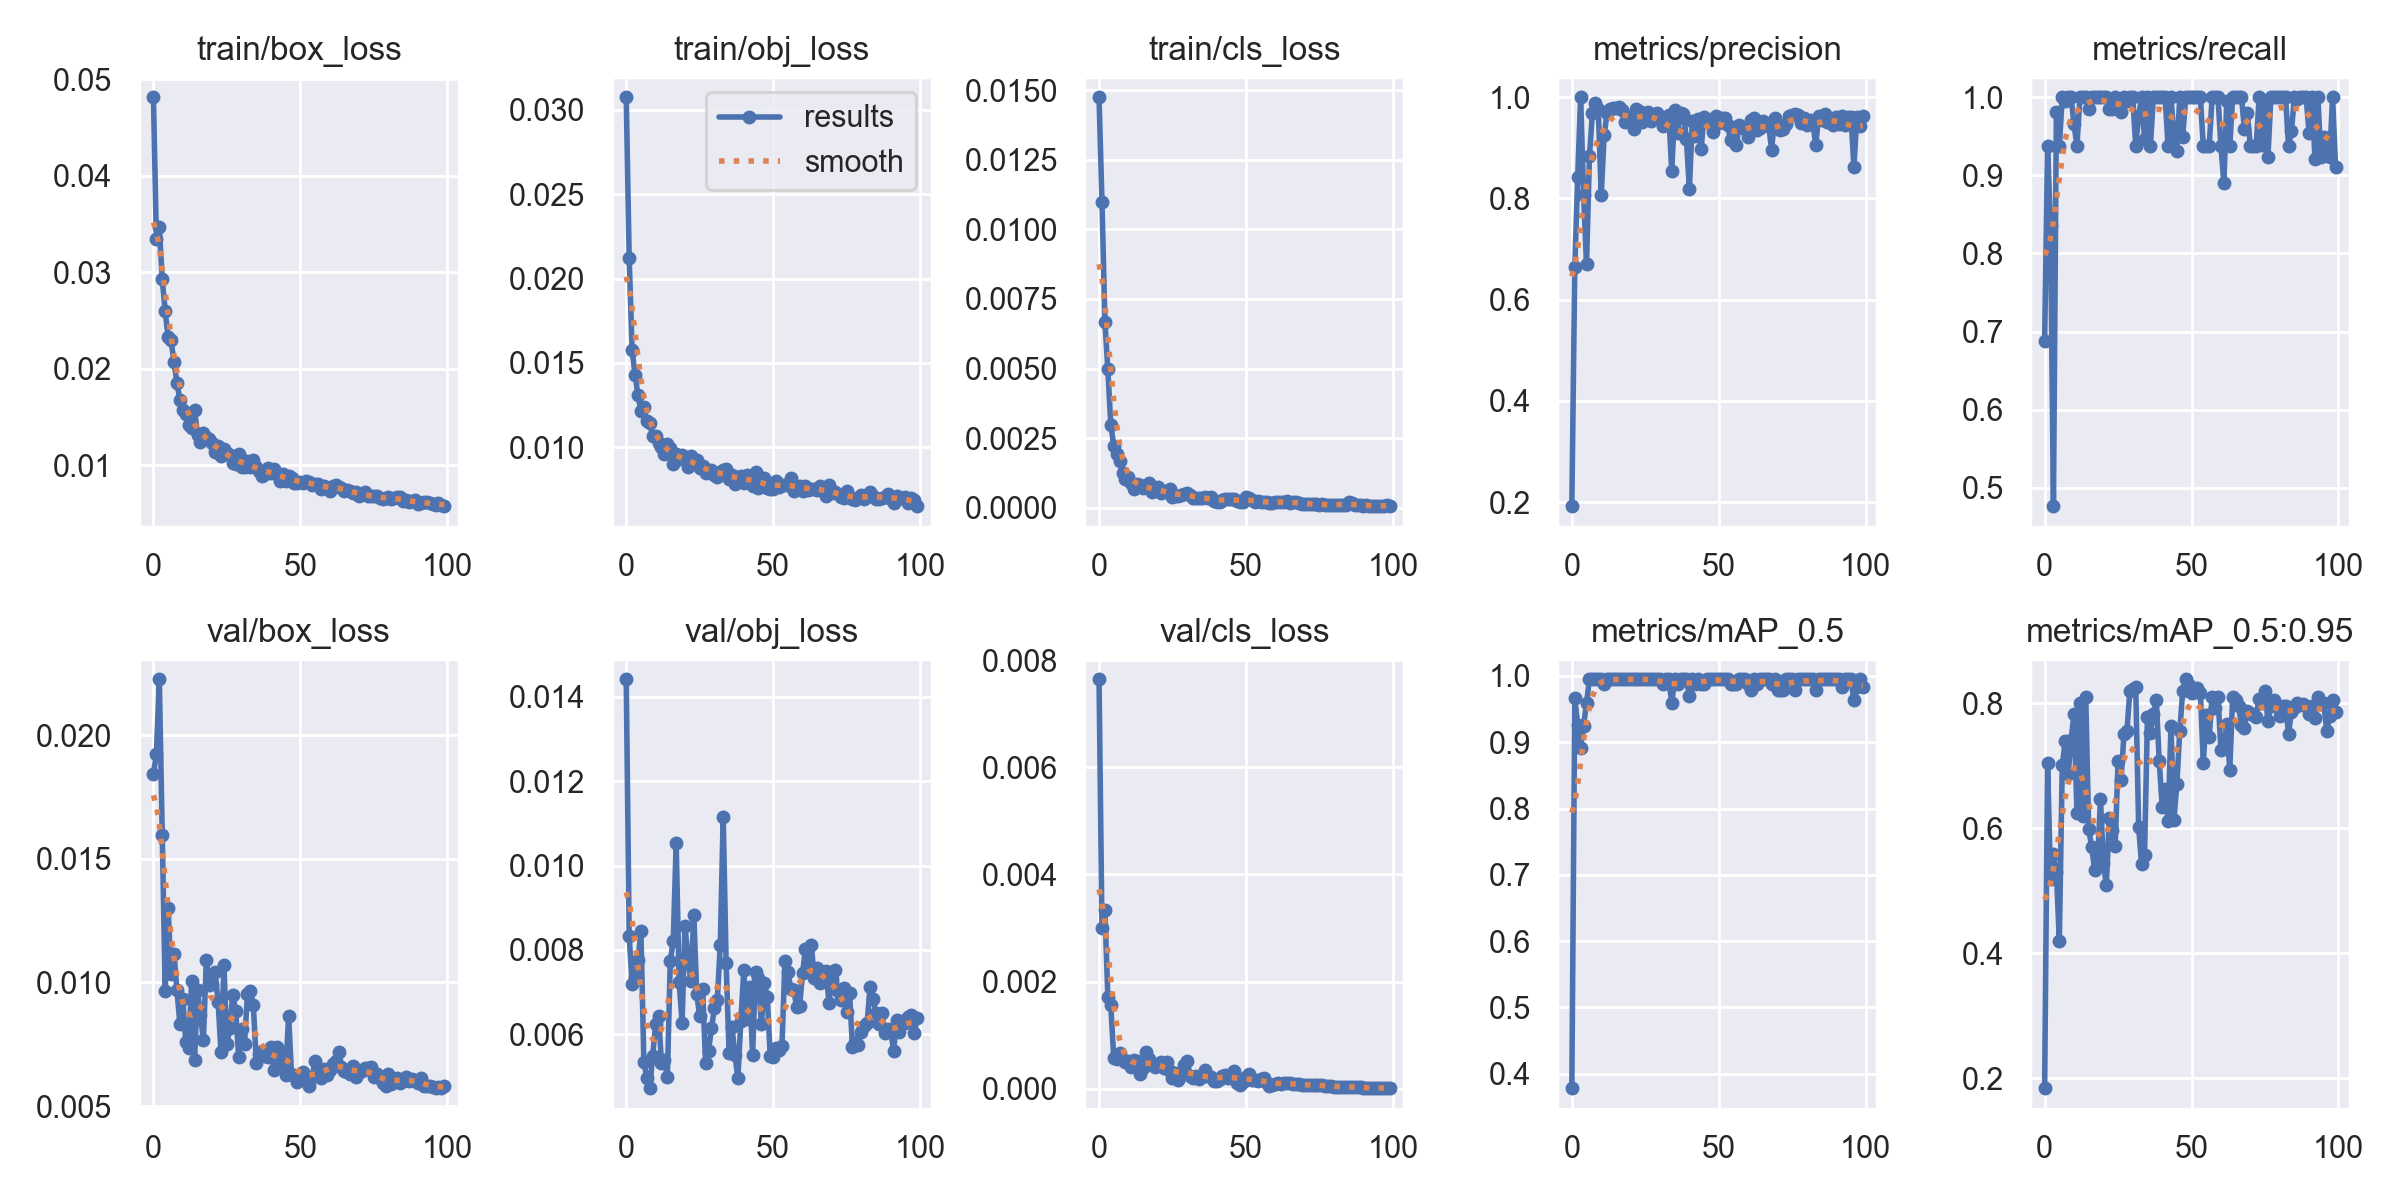

Source data for this figure (header and first rows):
epoch, train/box_loss, train/obj_loss, train/cls_loss, metrics/precision, metrics/recall, metrics/mAP_0.5, metrics/mAP_0.5:0.95, val/box_loss, val/obj_loss, val/cls_loss, x/lr0, x/lr1, x/lr2
0, 0.04813, 0.03073, 0.01475, 0.1921, 0.6875, 0.3781, 0.1839, 0.01845, 0.01442, 0.007642, 0.07006, 0.003327, 0.003327
1, 0.03345, 0.02121, 0.011, 0.6639, 0.9375, 0.967, 0.7047, 0.01922, 0.00833, 0.002992, 0.03999, 0.006594, 0.006594
2, 0.03469, 0.01578, 0.00669, 0.8432, 0.8354, 0.9256, 0.518, 0.02227, 0.007198, 0.00333, 0.009862, 0.009796, 0.009796
3, 0.02926, 0.01429, 0.004969, 1, 0.4764, 0.8917, 0.5578, 0.01597, 0.007346, 0.001721, 0.009703, 0.009703, 0.009703
4, 0.02595, 0.0131, 0.002984, 0.8068, 0.9818, 0.9252, 0.5301, 0.00966, 0.007757, 0.001556, 0.009703, 0.009703, 0.009703
5, 0.02326, 0.01217, 0.002229, 0.6705, 0.9375, 0.9593, 0.4196, 0.013, 0.008436, 0.0005829, 0.009604, 0.009604, 0.009604
6, 0.02296, 0.01236, 0.001926, 0.8846, 1, 0.995, 0.7001, 0.01035, 0.005352, 0.0005631, 0.009505, 0.009505, 0.009505
7, 0.02067, 0.01158, 0.001673, 0.968, 0.9947, 0.995, 0.739, 0.01117, 0.004958, 0.0006636, 0.009406, 0.009406, 0.009406
8, 0.01854, 0.01142, 0.001242, 0.9878, 1, 0.995, 0.6858, 0.009679, 0.004721, 0.0005358, 0.009307, 0.009307, 0.009307
9, 0.01677, 0.01069, 0.001023, 0.9768, 1, 0.995, 0.7413, 0.008338, 0.005496, 0.0004987, 0.009208, 0.009208, 0.009208
10, 0.01576, 0.01069, 0.0011, 0.8065, 0.9656, 0.995, 0.7823, 0.009349, 0.006239, 0.0005169, 0.009109, 0.009109, 0.009109
11, 0.01525, 0.01023, 0.0008765, 0.926, 0.9375, 0.9883, 0.6247, 0.007603, 0.006435, 0.0003996, 0.00901, 0.00901, 0.00901
12, 0.01414, 0.01005, 0.0006633, 0.9685, 1, 0.995, 0.7999, 0.007357, 0.005329, 0.0005443, 0.008911, 0.008911, 0.008911
13, 0.0139, 0.009586, 0.0008682, 0.9768, 1, 0.995, 0.6195, 0.01007, 0.005383, 0.0005254, 0.008812, 0.008812, 0.008812
14, 0.01569, 0.01019, 0.0008048, 0.9794, 1, 0.995, 0.8091, 0.006866, 0.004988, 0.0002773, 0.008713, 0.008713, 0.008713
15, 0.01317, 0.009962, 0.0007072, 0.9792, 0.9849, 0.995, 0.5984, 0.009681, 0.007743, 0.0003939, 0.008614, 0.008614, 0.008614
16, 0.01244, 0.008987, 0.0007357, 0.9809, 1, 0.995, 0.5703, 0.008695, 0.008206, 0.000689, 0.008515, 0.008515, 0.008515
17, 0.01338, 0.009609, 0.0008712, 0.9744, 1, 0.995, 0.5335, 0.007664, 0.01053, 0.0005504, 0.008416, 0.008416, 0.008416
18, 0.01291, 0.009331, 0.0005535, 0.9511, 1, 0.995, 0.5434, 0.0109, 0.007245, 0.0004563, 0.008317, 0.008317, 0.008317
19, 0.01269, 0.009557, 0.0006272, 0.9602, 1, 0.995, 0.6468, 0.009906, 0.006277, 0.0004025, 0.008218, 0.008218, 0.008218
20, 0.01231, 0.009346, 0.0007596, 0.9557, 1, 0.995, 0.5438, 0.009924, 0.008568, 0.0004538, 0.008119, 0.008119, 0.008119
21, 0.01131, 0.008822, 0.0005317, 0.9374, 1, 0.995, 0.509, 0.01041, 0.007794, 0.0005067, 0.00802, 0.00802, 0.00802
22, 0.01202, 0.009463, 0.0005832, 0.9768, 0.9846, 0.995, 0.6153, 0.00923, 0.007272, 0.000389, 0.007921, 0.007921, 0.007921
23, 0.01093, 0.009074, 0.0005811, 0.9719, 0.9854, 0.995, 0.5963, 0.007175, 0.008826, 0.0005011, 0.007822, 0.007822, 0.007822
24, 0.01169, 0.009263, 0.0006687, 0.9514, 1, 0.995, 0.5712, 0.0107, 0.006955, 0.0003378, 0.007723, 0.007723, 0.007723
25, 0.01131, 0.008751, 0.0003939, 0.9684, 0.9864, 0.995, 0.7073, 0.007491, 0.006424, 0.0001958, 0.007624, 0.007624, 0.007624
26, 0.01102, 0.008875, 0.0004209, 0.9709, 0.9811, 0.995, 0.6764, 0.008171, 0.007079, 0.0002932, 0.007525, 0.007525, 0.007525
27, 0.01021, 0.008506, 0.000434, 0.9534, 1, 0.995, 0.7504, 0.009491, 0.005317, 0.0001644, 0.007426, 0.007426, 0.007426
28, 0.01017, 0.008628, 0.0004681, 0.9624, 0.9958, 0.995, 0.7548, 0.00883, 0.005611, 0.0002842, 0.007327, 0.007327, 0.007327
29, 0.01114, 0.008661, 0.0005014, 0.9687, 1, 0.995, 0.8188, 0.006998, 0.006139, 0.0004397, 0.007228, 0.007228, 0.007228
30, 0.009791, 0.008374, 0.0005265, 0.9568, 1, 0.995, 0.8218, 0.008124, 0.006614, 0.0005156, 0.007129, 0.007129, 0.007129
31, 0.009789, 0.008254, 0.000461, 0.9439, 0.9375, 0.9883, 0.8255, 0.007528, 0.006814, 0.0002403, 0.00703, 0.00703, 0.00703
32, 0.01045, 0.008544, 0.000338, 0.9603, 0.9761, 0.995, 0.6013, 0.009536, 0.008117, 0.000196, 0.006931, 0.006931, 0.006931
33, 0.009831, 0.008632, 0.0003611, 0.9656, 1, 0.995, 0.542, 0.009643, 0.01116, 0.0002384, 0.006832, 0.006832, 0.006832
34, 0.01049, 0.008716, 0.0003609, 0.8541, 0.9468, 0.9593, 0.5572, 0.009101, 0.00768, 0.0001913, 0.006733, 0.006733, 0.006733
35, 0.009824, 0.008105, 0.000341, 0.9744, 1, 0.995, 0.7773, 0.006743, 0.005557, 0.0002236, 0.006634, 0.006634, 0.006634
36, 0.009347, 0.008358, 0.000385, 0.9294, 0.9375, 0.9883, 0.7521, 0.007124, 0.006165, 0.0003441, 0.006535, 0.006535, 0.006535
37, 0.008923, 0.007806, 0.0003538, 0.9679, 1, 0.995, 0.7824, 0.007236, 0.005507, 0.0002448, 0.006436, 0.006436, 0.006436
38, 0.009109, 0.008217, 0.0003682, 0.9678, 1, 0.995, 0.8047, 0.007017, 0.004959, 0.000212, 0.006337, 0.006337, 0.006337
39, 0.009743, 0.008327, 0.0002297, 0.9169, 1, 0.995, 0.7078, 0.006983, 0.006307, 0.0001408, 0.006238, 0.006238, 0.006238
40, 0.009141, 0.007877, 0.0002008, 0.8188, 1, 0.97, 0.6341, 0.007371, 0.007514, 0.0001421, 0.006139, 0.006139, 0.006139
41, 0.009574, 0.008337, 0.0002083, 0.9529, 1, 0.995, 0.662, 0.006451, 0.006372, 0.0001847, 0.00604, 0.00604, 0.00604
42, 0.009036, 0.00817, 0.0002725, 0.9236, 0.9375, 0.9883, 0.6105, 0.007405, 0.007119, 0.0002403, 0.005941, 0.005941, 0.005941
43, 0.008314, 0.00774, 0.0003149, 0.9567, 1, 0.995, 0.7632, 0.006711, 0.005505, 0.0002636, 0.005842, 0.005842, 0.005842
44, 0.009126, 0.008544, 0.0003017, 0.8983, 0.9503, 0.9883, 0.6121, 0.007168, 0.007486, 0.0001962, 0.005743, 0.005743, 0.005743
45, 0.008384, 0.007583, 0.0002948, 0.9615, 0.9318, 0.9883, 0.6707, 0.006251, 0.007331, 0.0002785, 0.005644, 0.005644, 0.005644
46, 0.008841, 0.007951, 0.0003115, 0.9514, 1, 0.995, 0.7558, 0.008657, 0.006233, 0.0003364, 0.005545, 0.005545, 0.005545
47, 0.008671, 0.00818, 0.0002353, 0.9552, 0.9496, 0.995, 0.8195, 0.006275, 0.007211, 0.0001163, 0.005446, 0.005446, 0.005446
48, 0.008164, 0.007618, 0.0001868, 0.9312, 1, 0.995, 0.838, 0.006241, 0.006887, 7.99e-05, 0.005347, 0.005347, 0.005347
49, 0.00812, 0.007509, 0.0002125, 0.9623, 1, 0.995, 0.8291, 0.005972, 0.005485, 0.0001219, 0.005248, 0.005248, 0.005248
50, 0.008268, 0.00754, 0.0003685, 0.9488, 1, 0.995, 0.8168, 0.006237, 0.005464, 0.0002278, 0.005149, 0.005149, 0.005149
51, 0.008174, 0.008015, 0.000344, 0.9588, 1, 0.995, 0.819, 0.006385, 0.00567, 0.0002728, 0.00505, 0.00505, 0.00505
52, 0.008406, 0.007654, 0.0002629, 0.9598, 1, 0.995, 0.8248, 0.006177, 0.005624, 0.0001698, 0.004951, 0.004951, 0.004951
53, 0.00828, 0.007782, 0.0002185, 0.945, 1, 0.995, 0.8167, 0.005825, 0.005714, 0.0001698, 0.004852, 0.004852, 0.004852
54, 0.007986, 0.00778, 0.0002279, 0.9146, 0.9375, 0.9883, 0.7042, 0.006166, 0.007731, 0.000146, 0.004753, 0.004753, 0.004753
55, 0.008075, 0.007759, 0.0002125, 0.9158, 0.9375, 0.9883, 0.7815, 0.006832, 0.007484, 0.0001762, 0.004654, 0.004654, 0.004654
56, 0.008096, 0.008203, 0.0002191, 0.906, 0.9375, 0.9883, 0.7457, 0.0062, 0.007077, 0.0002013, 0.004555, 0.004555, 0.004555
57, 0.007548, 0.007393, 0.0001868, 0.9456, 1, 0.995, 0.8098, 0.006121, 0.007046, 0.0001153, 0.004456, 0.004456, 0.004456
58, 0.007807, 0.007644, 0.0001786, 0.9422, 1, 0.995, 0.7925, 0.006496, 0.006651, 5.9503e-05, 0.004357, 0.004357, 0.004357
59, 0.007649, 0.007726, 0.0001642, 0.9379, 1, 0.995, 0.8095, 0.006263, 0.00666, 7.1794e-05, 0.004258, 0.004258, 0.004258
... 40 more rows
